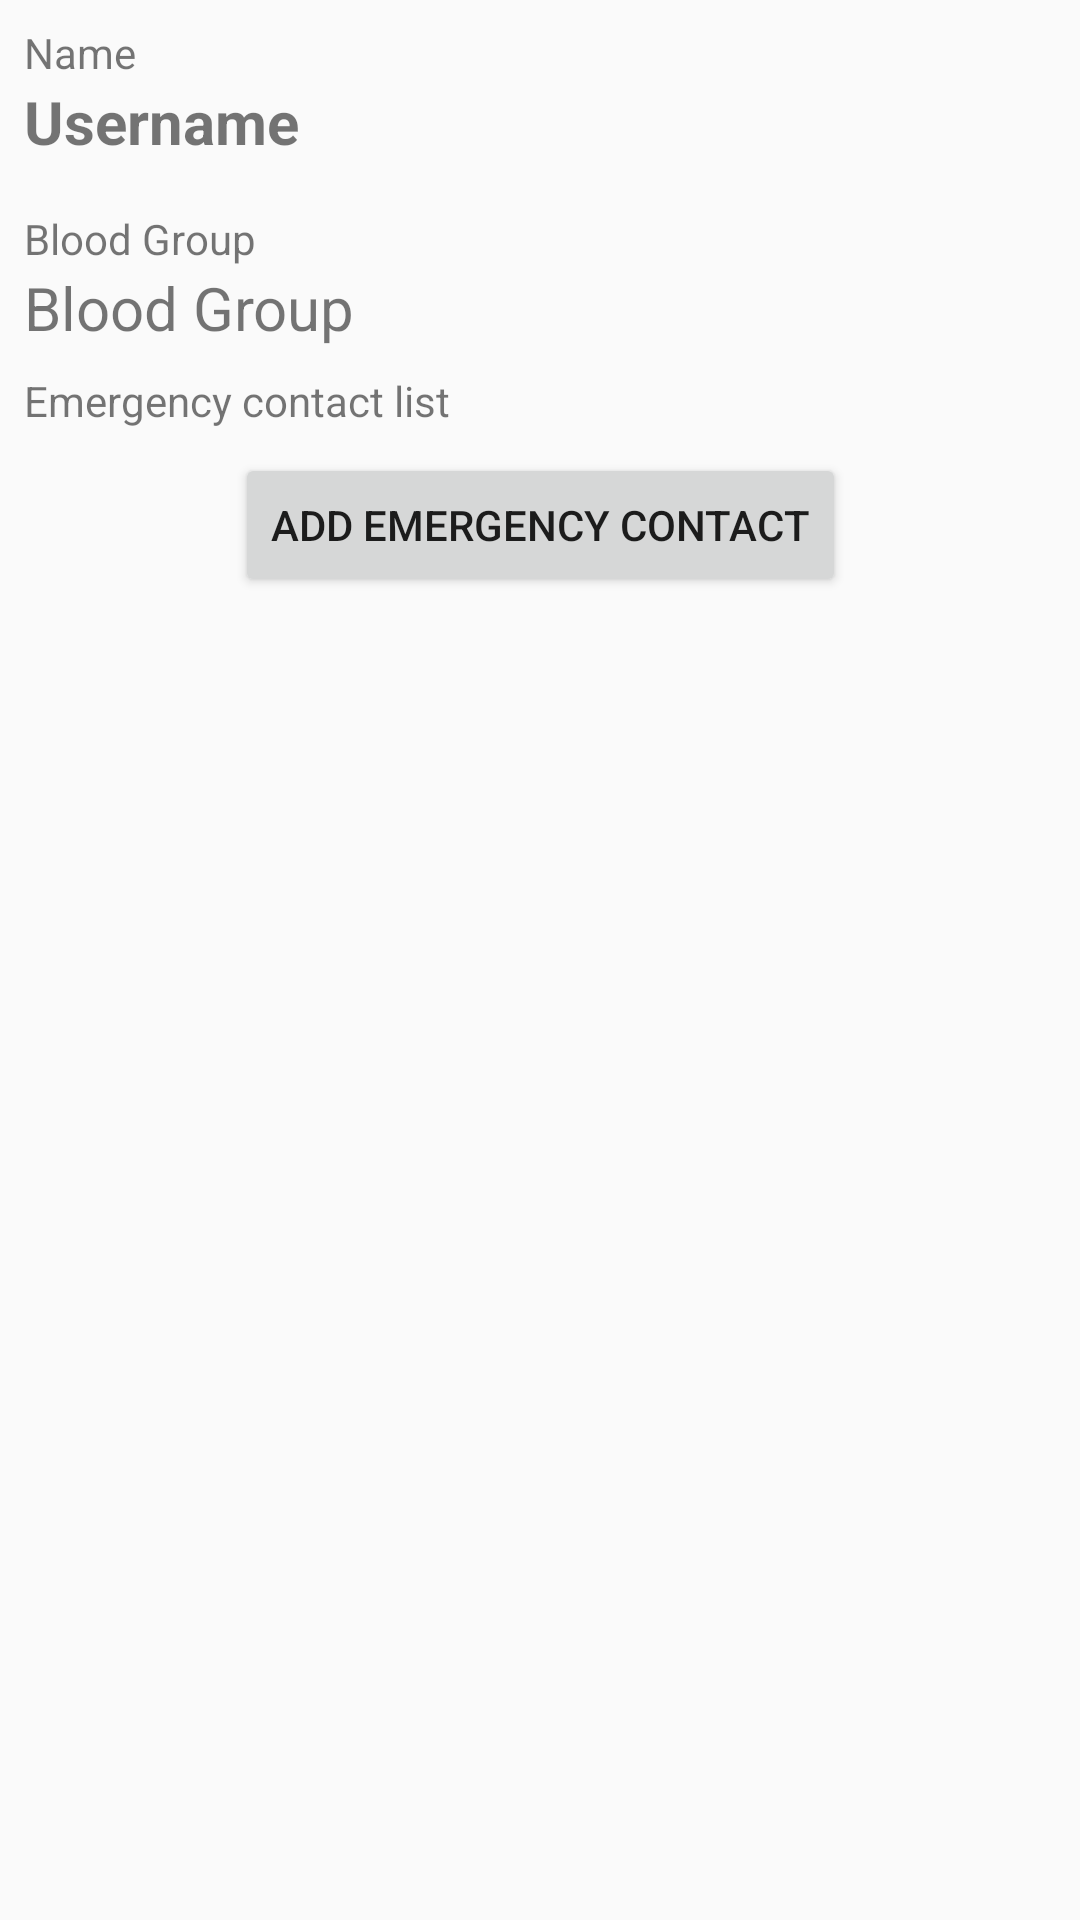

Here is an Android app screen rendered from its layout file. Give the layout XML and the strings, colors and styles it references.
<!-- AndroidManifest.xml: application theme AppTheme -->
<!-- res/layout/activity_profile.xml -->
<?xml version="1.0" encoding="utf-8"?>
<androidx.constraintlayout.widget.ConstraintLayout xmlns:android="http://schemas.android.com/apk/res/android"
    xmlns:app="http://schemas.android.com/apk/res-auto"
    xmlns:tools="http://schemas.android.com/tools"
    android:layout_width="match_parent"
    android:layout_height="match_parent"
    tools:context=".activities.ProfileActivity">

    <LinearLayout
        android:layout_width="match_parent"
        android:layout_height="wrap_content"
        app:layout_constraintTop_toTopOf="parent"
        android:id="@+id/usernameProfileContainer"
        android:orientation="vertical"
        android:padding="8dp" >

        <TextView
            android:layout_width="wrap_content"
            android:layout_height="wrap_content"
            android:text="Name" />
        <TextView
            android:id="@+id/usernameProfile"
            android:layout_width="match_parent"
            android:layout_height="wrap_content"
            android:drawableRight="@drawable/ic_edit_black_24dp"
            android:text="Username"
            android:textSize="20sp"
            android:textFontWeight="700"/>
    </LinearLayout>

    <LinearLayout
        android:layout_width="match_parent"
        android:layout_height="wrap_content"
        android:id="@+id/bloodGroupProfileContainer"
        android:orientation="vertical"
        android:padding="8dp"
        app:layout_constraintTop_toBottomOf="@id/usernameProfileContainer"
        android:focusableInTouchMode="true">

        <TextView
            android:layout_width="wrap_content"
            android:layout_height="wrap_content"
            android:text="Blood Group" />
        <TextView
            android:id="@+id/bloodGroupProfile"
            android:layout_width="match_parent"
            android:layout_height="wrap_content"
            android:drawableRight="@drawable/ic_edit_black_24dp"
            android:text="Blood Group"
            android:textSize="20sp"/>
    </LinearLayout>

    <TextView
        android:id="@+id/emergencyContactListProfileLabel"
        android:layout_width="match_parent"
        android:layout_height="wrap_content"
        android:text="Emergency contact list"
        android:layout_marginLeft="8dp"
        app:layout_constraintTop_toBottomOf="@id/bloodGroupProfileContainer"
        app:layout_constraintLeft_toLeftOf="parent"
        app:layout_constraintRight_toRightOf="parent"/>

    <LinearLayout
        android:id="@+id/emergencyContactListProfile"
        android:layout_width="match_parent"
        android:layout_height="wrap_content"
        android:layout_margin="8dp"
        android:orientation="vertical"
        app:layout_constraintTop_toBottomOf="@id/emergencyContactListProfileLabel">
    </LinearLayout>

    <Button
        android:id="@+id/addMoreEmergencyContactsProfile"
        android:layout_width="wrap_content"
        android:layout_height="wrap_content"
        android:src="@drawable/ic_add_circle_black_24dp"
        app:layout_constraintTop_toBottomOf="@id/emergencyContactListProfile"
        app:layout_constraintLeft_toLeftOf="parent"
        app:layout_constraintRight_toRightOf="parent"
        android:text="Add emergency contact"
        />

</androidx.constraintlayout.widget.ConstraintLayout>
<!-- resources referenced by this layout -->
<resources>
  <style name="AppTheme" parent="Theme.AppCompat.Light.DarkActionBar">
          
          <item name="colorPrimary">@color/colorPrimary</item>
          <item name="colorPrimaryDark">@color/colorPrimaryDark</item>
          <item name="colorAccent">@color/colorPrimary</item>
      </style>
  <color name="colorPrimary">#008577</color>
  <color name="colorPrimaryDark">#00574B</color>
</resources>
